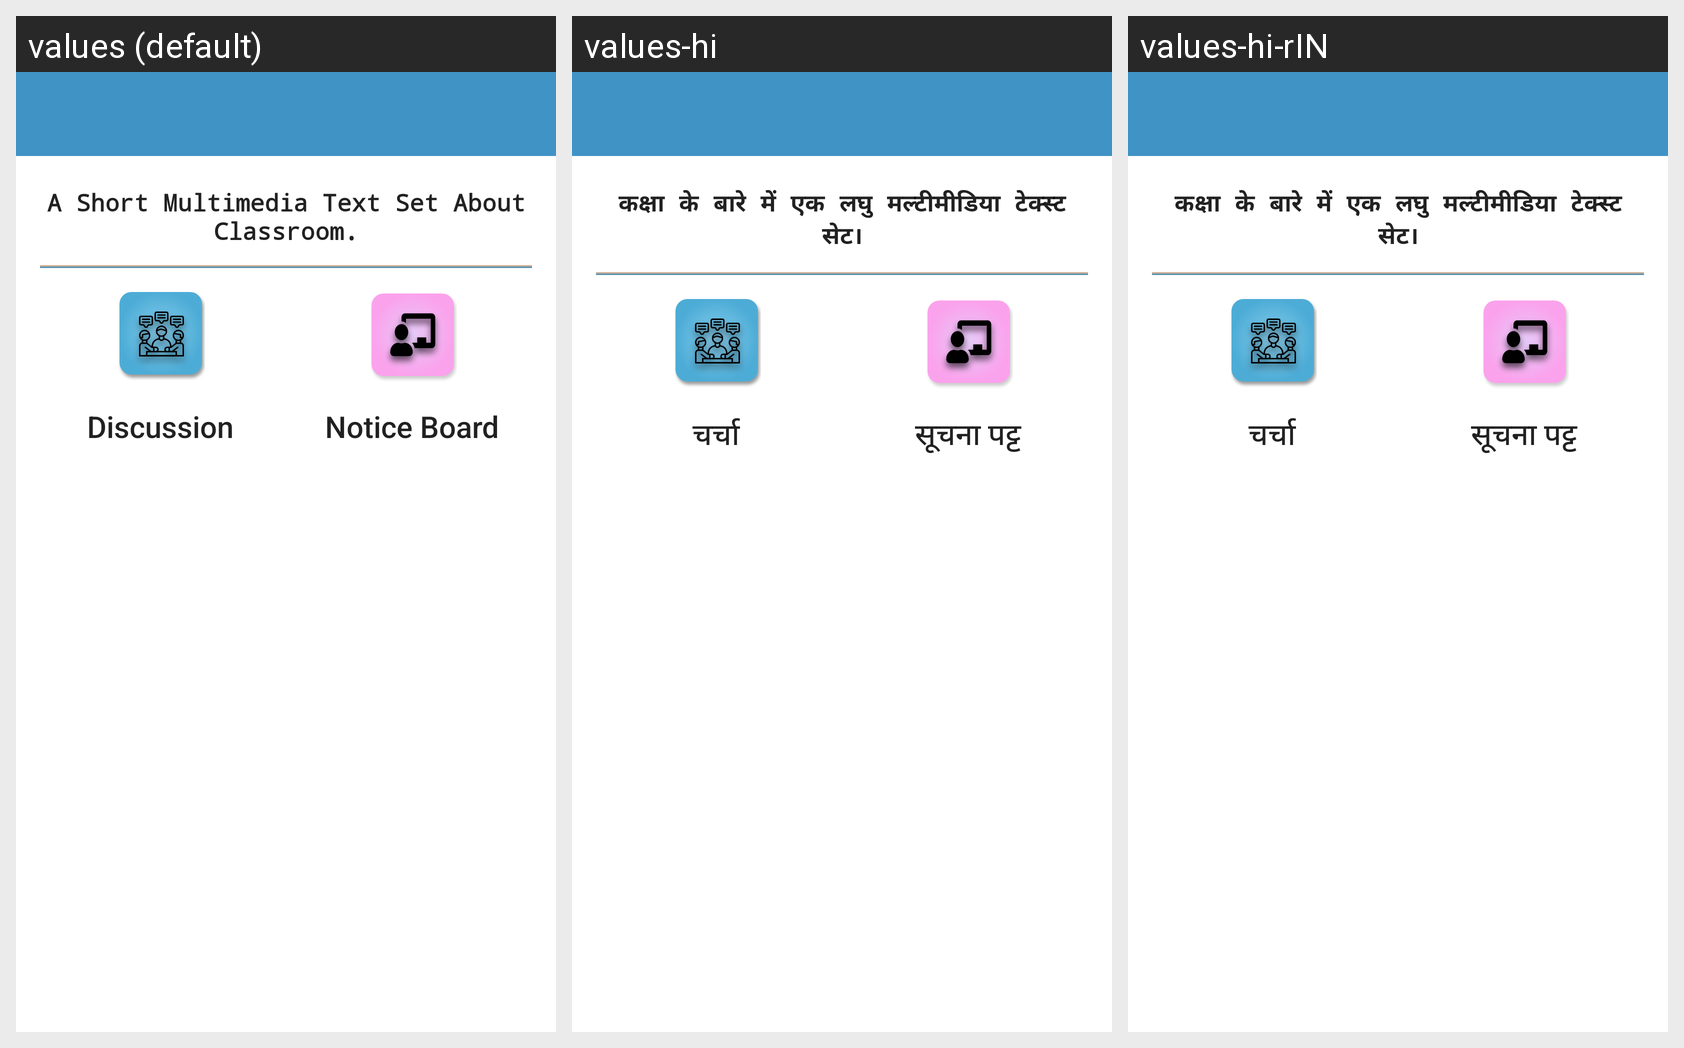

Locale-by-locale string values for the Android screen shown in this grid:
Android screen res/layout/activity_class_room.xml rendered under 3 locales, left to right: values (default), values-hi, values-hi-rIN. Device: Nexus 5 (rendered at 1080×1920; each locale shown at half size, 540×960, under a caption strip naming it); theme Theme.CollegePortal.
Strings drawn on this screen, with the default value and each locale's value (text and hints the layout hard-codes, and strings that could not be matched under every locale, appear in the picture but are not listed):

classroom_text
  values: A Short Multimedia Text Set About Classroom.
  values-hi: कक्षा के बारे में एक लघु मल्टीमीडिया टेक्स्ट सेट।
  values-hi-rIN: कक्षा के बारे में एक लघु मल्टीमीडिया टेक्स्ट सेट।

discussion
  values: Discussion
  values-hi: चर्चा
  values-hi-rIN: चर्चा

notice_board
  values: Notice Board
  values-hi: सूचना पट्ट
  values-hi-rIN: सूचना पट्ट
